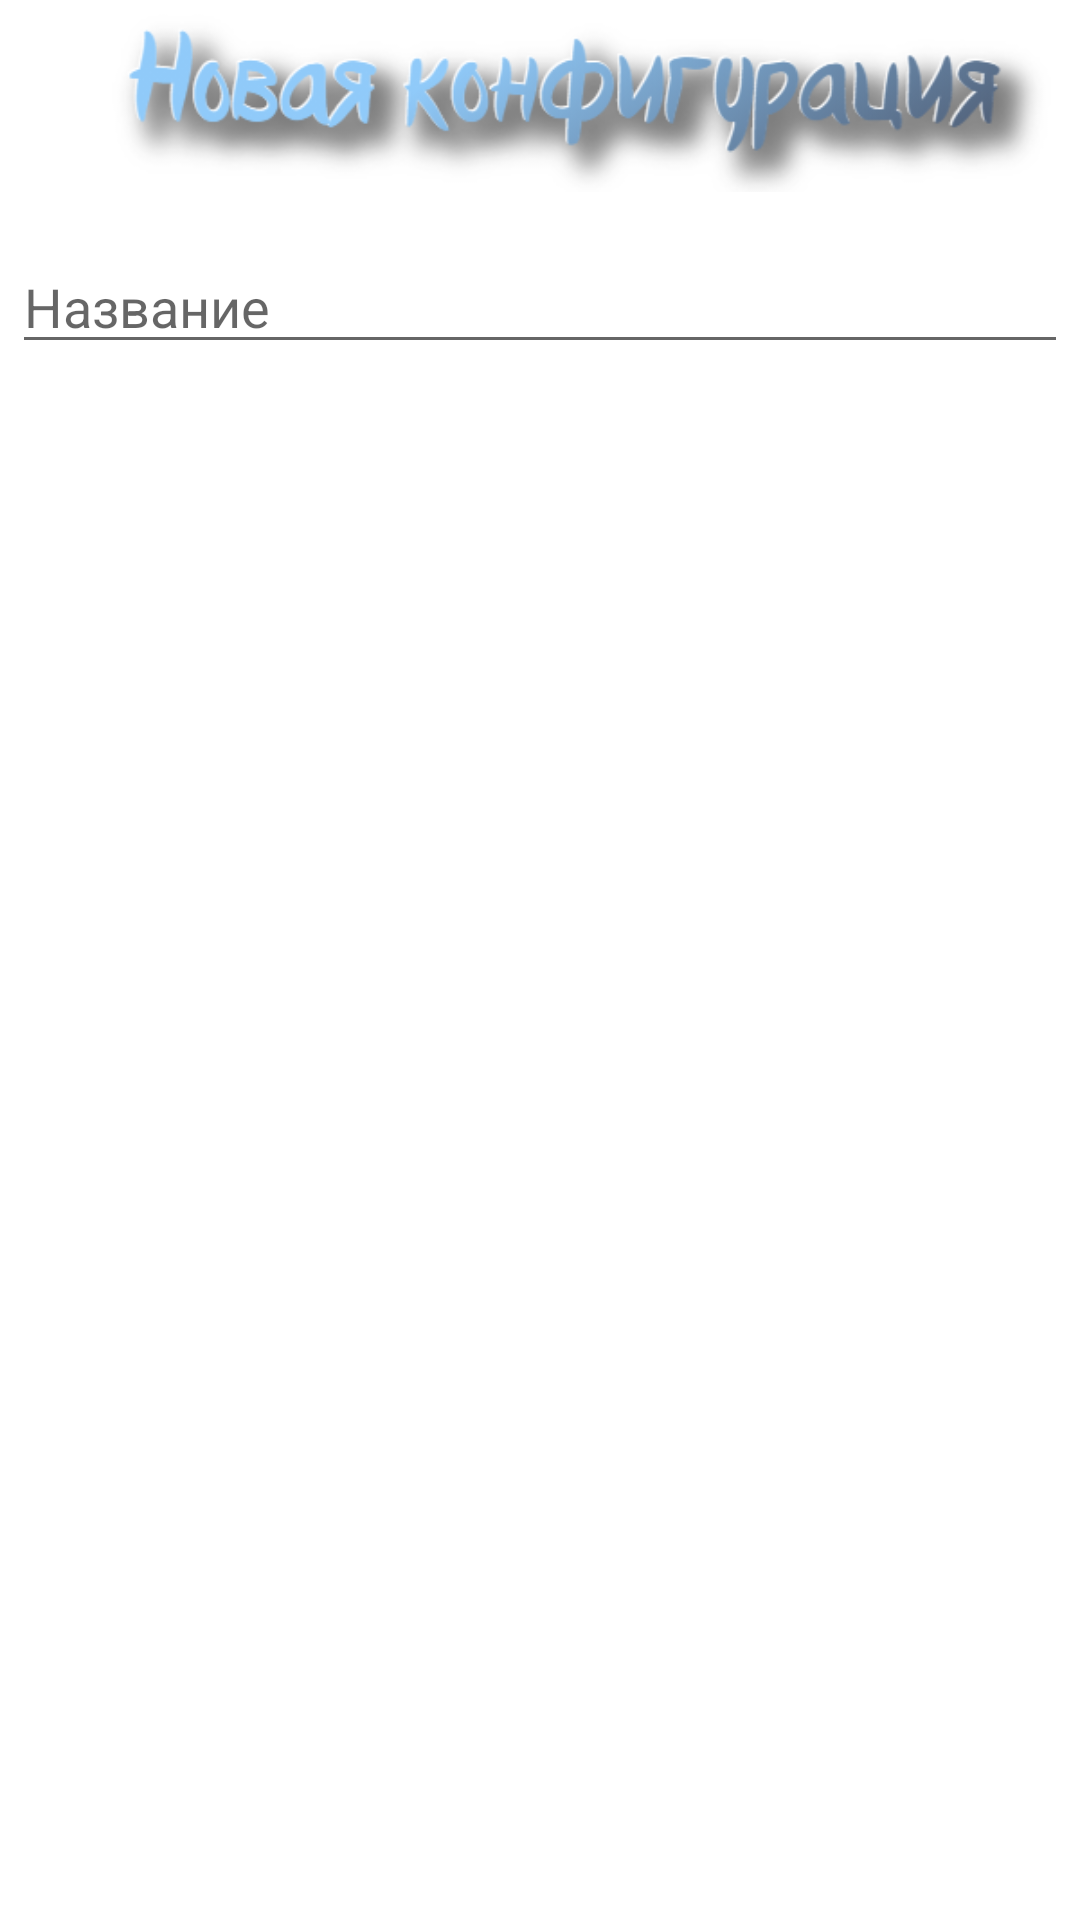

Write the Android layout XML for this screen, with the resource values it uses.
<!-- AndroidManifest.xml: application theme Theme.PcConfigurator -->
<!-- res/layout/dialog_create_configuration.xml -->
<LinearLayout xmlns:android="http://schemas.android.com/apk/res/android"
    android:orientation="vertical"
    android:layout_width="wrap_content"
    android:layout_height="wrap_content">
    <ImageView
        android:src="@drawable/header_logo"
        android:layout_width="match_parent"
        android:layout_height="64dp"
        android:paddingTop="16dp"
        android:scaleType="centerCrop"
        android:contentDescription="@string/app_name" />
    <EditText
        android:id="@+id/configuration_title"
        android:inputType="textEmailAddress"
        android:layout_width="match_parent"
        android:layout_height="wrap_content"
        android:layout_marginTop="16dp"
        android:layout_marginLeft="4dp"
        android:layout_marginRight="4dp"
        android:layout_marginBottom="4dp"
        android:hint="Название" />
</LinearLayout>
<!-- resources referenced by this layout -->
<resources>
  <!-- drawable header_logo: png bitmap (drawable, 65182 bytes) -->
  <string name="app_name">PcConfigurator</string>
  <style name="Theme.PcConfigurator" parent="Theme.MaterialComponents.DayNight.NoActionBar">
          
          <item name="colorPrimary">@color/white</item>
          <item name="colorPrimaryVariant">@color/primary_dark</item>
          <item name="colorOnPrimary">@color/primary</item>
          
          <item name="colorSecondary">@color/white</item>
          <item name="colorSecondaryVariant">@color/primary</item>
          <item name="colorOnSecondary">@color/black</item>
          
          <item name="android:statusBarColor" tools:targetApi="l">?attr/colorPrimaryVariant</item>
          
          <item name="android:textColor">@color/black</item>
          <item name="backgroundColor">@color/white</item>
      </style>
  <color name="white">#FFFFFFFF</color>
  <color name="primary_dark">#5d99c6</color>
  <color name="primary">#90caf9</color>
  <color name="black">#FF000000</color>
</resources>
